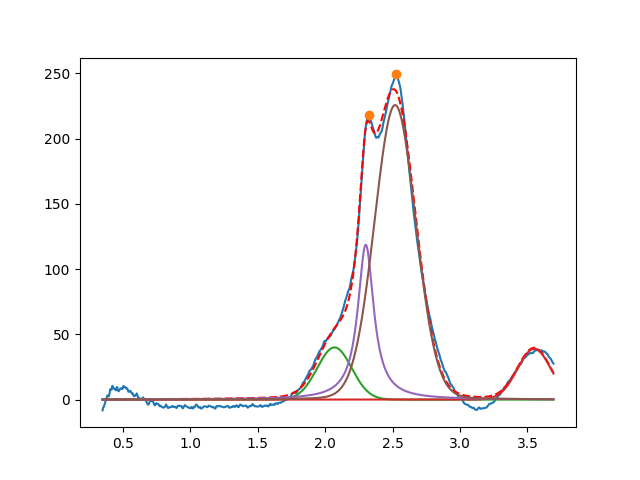

Values plotted in this chart, from the file beside it:
2.069230196882540618e+00, 3.999999999999999289e+01, 2.999999999999999334e-01, 9.999999999999998890e-01
3.549999999999999378e+00, 3.891883289765942777e+01, 2.913967629819686489e-01, 9.999999999999998890e-01
2.301315494336551026e+00, 1.186985368735938806e+02, 1.427543541868587784e-01, 7.343055274326492600e-26
2.518930337988699364e+00, 2.256814045936366995e+02, 3.595939286547886748e-01, 9.444929194091747915e-01
